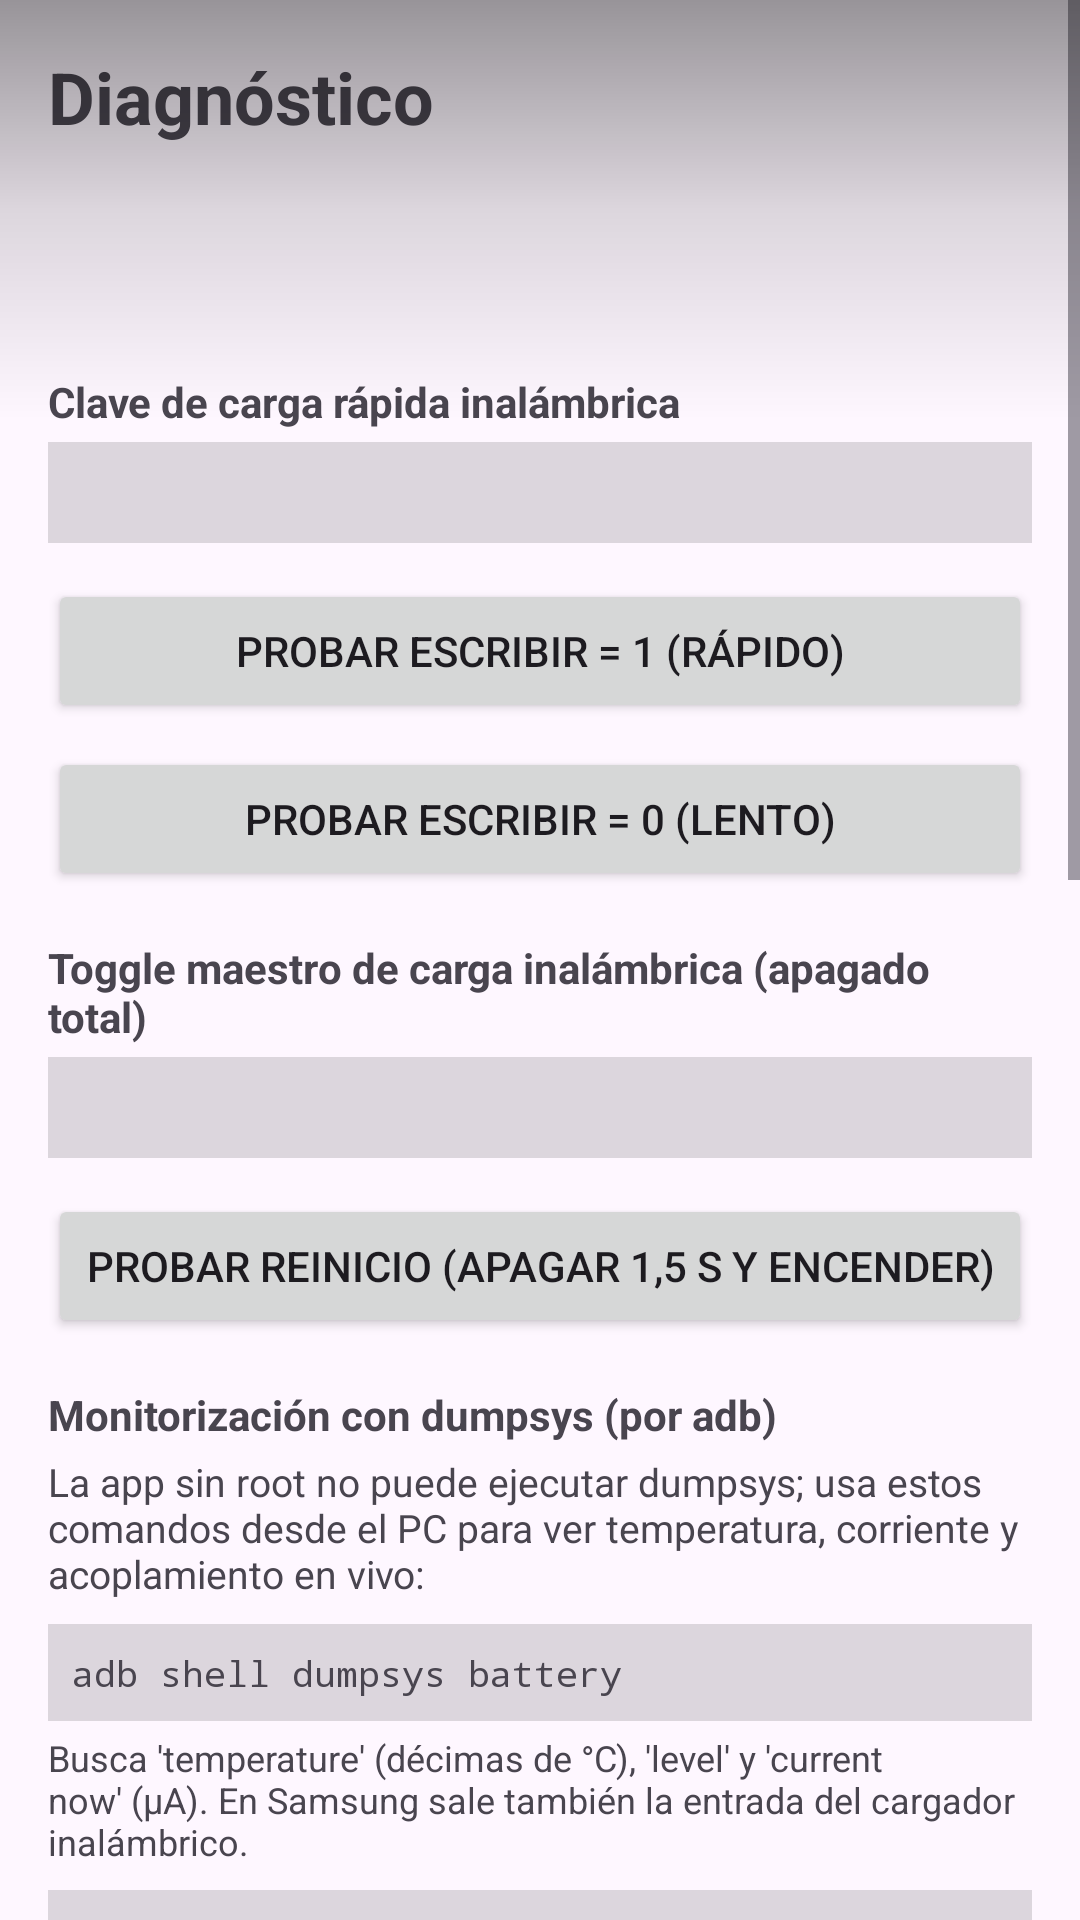

Here is an Android app screen rendered from its layout file. Give the layout XML and the strings, colors and styles it references.
<!-- AndroidManifest.xml: application theme Theme.OpenCharge -->
<!-- res/layout/activity_diagnostico.xml -->
<?xml version="1.0" encoding="utf-8"?>
<FrameLayout xmlns:android="http://schemas.android.com/apk/res/android"
    android:layout_width="match_parent"
    android:layout_height="match_parent">

    <ScrollView
        android:id="@+id/scroll_diag"
        android:layout_width="match_parent"
        android:layout_height="match_parent">

        <LinearLayout
            android:id="@+id/container_diag"
            android:layout_width="match_parent"
            android:layout_height="wrap_content"
            android:orientation="vertical"
            android:padding="16dp">

            <TextView
                android:layout_width="wrap_content"
                android:layout_height="wrap_content"
                android:text="@string/diag_title"
                android:textSize="24sp"
                android:textStyle="bold" />

        <TextView
            android:id="@+id/txt_device"
            android:layout_width="match_parent"
            android:layout_height="wrap_content"
            android:layout_marginTop="16dp"
            android:textSize="14sp" />

        <TextView
            android:id="@+id/txt_samsung"
            android:layout_width="match_parent"
            android:layout_height="wrap_content"
            android:layout_marginTop="6dp"
            android:textSize="14sp" />

        <TextView
            android:layout_width="match_parent"
            android:layout_height="wrap_content"
            android:layout_marginTop="16dp"
            android:text="@string/diag_key"
            android:textStyle="bold" />

        <TextView
            android:id="@+id/txt_key_value"
            android:layout_width="match_parent"
            android:layout_height="wrap_content"
            android:layout_marginTop="4dp"
            android:background="#22000000"
            android:fontFamily="monospace"
            android:padding="8dp"
            android:textSize="13sp" />

        <Button
            android:id="@+id/btn_write1"
            android:layout_width="match_parent"
            android:layout_height="wrap_content"
            android:layout_marginTop="12dp"
            android:text="@string/diag_write1" />

        <Button
            android:id="@+id/btn_write0"
            android:layout_width="match_parent"
            android:layout_height="wrap_content"
            android:layout_marginTop="8dp"
            android:text="@string/diag_write0" />

        <TextView
            android:layout_width="match_parent"
            android:layout_height="wrap_content"
            android:layout_marginTop="16dp"
            android:text="@string/diag_master"
            android:textStyle="bold" />

        <TextView
            android:id="@+id/txt_master_value"
            android:layout_width="match_parent"
            android:layout_height="wrap_content"
            android:layout_marginTop="4dp"
            android:background="#22000000"
            android:fontFamily="monospace"
            android:padding="8dp"
            android:textSize="13sp" />

        <Button
            android:id="@+id/btn_master_test"
            android:layout_width="match_parent"
            android:layout_height="wrap_content"
            android:layout_marginTop="12dp"
            android:text="@string/diag_master_test" />

        <TextView
            android:layout_width="match_parent"
            android:layout_height="wrap_content"
            android:layout_marginTop="16dp"
            android:text="@string/diag_dumpsys_title"
            android:textStyle="bold" />

        <TextView
            android:layout_width="match_parent"
            android:layout_height="wrap_content"
            android:layout_marginTop="4dp"
            android:text="@string/diag_dumpsys_body"
            android:textSize="13sp" />

        <TextView
            android:layout_width="match_parent"
            android:layout_height="wrap_content"
            android:layout_marginTop="8dp"
            android:background="#22000000"
            android:fontFamily="monospace"
            android:padding="8dp"
            android:text="@string/diag_cmd_battery"
            android:textIsSelectable="true"
            android:textSize="12sp" />

        <TextView
            android:layout_width="match_parent"
            android:layout_height="wrap_content"
            android:layout_marginTop="4dp"
            android:text="@string/diag_cmd_battery_desc"
            android:textSize="12sp" />

        <TextView
            android:layout_width="match_parent"
            android:layout_height="wrap_content"
            android:layout_marginTop="8dp"
            android:background="#22000000"
            android:fontFamily="monospace"
            android:padding="8dp"
            android:text="@string/diag_cmd_power"
            android:textIsSelectable="true"
            android:textSize="12sp" />

        <TextView
            android:layout_width="match_parent"
            android:layout_height="wrap_content"
            android:layout_marginTop="4dp"
            android:text="@string/diag_cmd_power_desc"
            android:textSize="12sp" />

        <TextView
            android:layout_width="match_parent"
            android:layout_height="wrap_content"
            android:layout_marginTop="8dp"
            android:background="#22000000"
            android:fontFamily="monospace"
            android:padding="8dp"
            android:text="@string/diag_cmd_sysfs"
            android:textIsSelectable="true"
            android:textSize="12sp" />

        <TextView
            android:layout_width="match_parent"
            android:layout_height="wrap_content"
            android:layout_marginTop="4dp"
            android:text="@string/diag_cmd_sysfs_desc"
            android:textSize="12sp" />

        <TextView
            android:layout_width="match_parent"
            android:layout_height="wrap_content"
            android:layout_marginTop="16dp"
            android:text="@string/diag_perm_check"
            android:textSize="13sp" />

        <TextView
            android:layout_width="match_parent"
            android:layout_height="wrap_content"
            android:layout_marginTop="6dp"
            android:background="#22000000"
            android:fontFamily="monospace"
            android:padding="8dp"
            android:text="@string/diag_cmd_check"
            android:textIsSelectable="true"
            android:textSize="12sp" />

        <TextView
            android:layout_width="match_parent"
            android:layout_height="wrap_content"
            android:layout_marginTop="4dp"
            android:text="@string/diag_cmd_check_desc"
            android:textSize="12sp" />

        <TextView
            android:id="@+id/txt_test_result"
            android:layout_width="match_parent"
            android:layout_height="wrap_content"
            android:layout_marginTop="12dp"
            android:text="@string/diag_test_result"
            android:textSize="14sp" />

        <TextView
            android:layout_width="match_parent"
            android:layout_height="wrap_content"
            android:layout_marginTop="16dp"
            android:text="@string/diag_note"
            android:textSize="13sp" />

        <TextView
            android:layout_width="match_parent"
            android:layout_height="wrap_content"
            android:layout_marginTop="16dp"
            android:text="@string/adb_hint"
            android:textSize="13sp" />

        <TextView
            android:id="@+id/txt_adb_diag"
            android:layout_width="match_parent"
            android:layout_height="wrap_content"
            android:layout_marginTop="6dp"
            android:background="#22000000"
            android:fontFamily="monospace"
            android:padding="8dp"
            android:textIsSelectable="true"
            android:textSize="12sp" />

        <Button
            android:id="@+id/btn_copy_diag"
            android:layout_width="match_parent"
            android:layout_height="wrap_content"
            android:layout_marginTop="8dp"
            android:text="@string/btn_copy" />
        </LinearLayout>
    </ScrollView>

    <View
        android:id="@+id/top_scrim"
        android:layout_width="match_parent"
        android:layout_height="140dp"
        android:layout_gravity="top"
        android:background="@drawable/top_scrim"
        android:clickable="false"
        android:focusable="false" />
</FrameLayout>
<!-- resources referenced by this layout -->
<resources>
  <!-- drawable top_scrim (drawable) -->
  <?xml version="1.0" encoding="utf-8"?>
  <shape xmlns:android="http://schemas.android.com/apk/res/android"
      android:shape="rectangle">
      <gradient
          android:angle="270"
          android:startColor="#66000000"
          android:centerColor="#22000000"
          android:endColor="#00000000" />
  </shape>
  <string name="adb_hint">Concede el permiso una sola vez desde un PC (Developer Options → USB debugging):</string>
  <string name="btn_copy">Copiar comando adb</string>
  <string name="diag_cmd_battery">adb shell dumpsys battery</string>
  <string name="diag_cmd_battery_desc">Busca \'temperature\' (décimas de °C), \'level\' y \'current now\' (µA). En Samsung sale también la entrada del cargador inalámbrico.</string>
  <string name="diag_cmd_check">adb shell dumpsys package com.tomasmm.opencharge | grep -i WRITE_SECURE</string>
  <string name="diag_cmd_check_desc">Si aparece \"granted=true\", el permiso está concedido y la app lo mostrará OK al abrirla o al cargar. Si no aparece nada, ejecuta: adb shell pm grant com.tomasmm.opencharge android.permission.WRITE_SECURE_SETTINGS (con el móvil conectado y USB debugging activo, y la app instalada).</string>
  <string name="diag_cmd_power">adb shell dumpsys power | grep -i -E \'wireless|charging|temperature\'</string>
  <string name="diag_cmd_power_desc">Filtra el estado del sistema de energía y los avisos de la carga inalámbrica.</string>
  <string name="diag_cmd_sysfs">adb shell cat /sys/class/power_supply/wireless/present 2&gt;/dev/null; adb shell cat /sys/class/power_supply/battery/current_now 2&gt;/dev/null</string>
  <string name="diag_cmd_sysfs_desc">Verifica si el sysfs expone la bobina (present=1 con acoplamiento) y la corriente real en µA. Si current_now ronda ±500000 (0,5 A) con carga activa, hay acoplamiento débil o el móvil ya redujo la potencia.</string>
  <string name="diag_dumpsys_body">La app sin root no puede ejecutar dumpsys; usa estos comandos desde el PC para ver temperatura, corriente y acoplamiento en vivo:</string>
  <string name="diag_dumpsys_title">Monitorización con dumpsys (por adb)</string>
  <string name="diag_key">Clave de carga rápida inalámbrica</string>
  <string name="diag_master">Toggle maestro de carga inalámbrica (apagado total)</string>
  <string name="diag_master_test">Probar reinicio (apagar 1,5 s y encender)</string>
  <string name="diag_note">Nota 1: Samsung indica que el toggle de carga rápida inalámbrica no puede cambiarse mientras se está cargando; el diagnóstico verifica si en tu One UI 8.5 sí aplica en caliente. Nota 2: el aviso \"Wireless charging stopped due to lack of space\" es del sistema Samsung (no de OpenCharge): suele aparecer por protección térmica al superar ~42 °C o por mal acoplamiento (funda gruesa o mala alineación). Evita llegar a 42 °C y recoloca el móvil.</string>
  <string name="diag_perm_check">Si la app dice \"FALTA\", verifica en el PC que el permiso se concedió de verdad:</string>
  <string name="diag_test_result">Resultado de la última prueba:</string>
  <string name="diag_title">Diagnóstico</string>
  <string name="diag_write0">Probar escribir = 0 (lento)</string>
  <string name="diag_write1">Probar escribir = 1 (rápido)</string>
  <style name="Theme.OpenCharge" parent="Theme.Material3.DayNight.NoActionBar" />
</resources>
